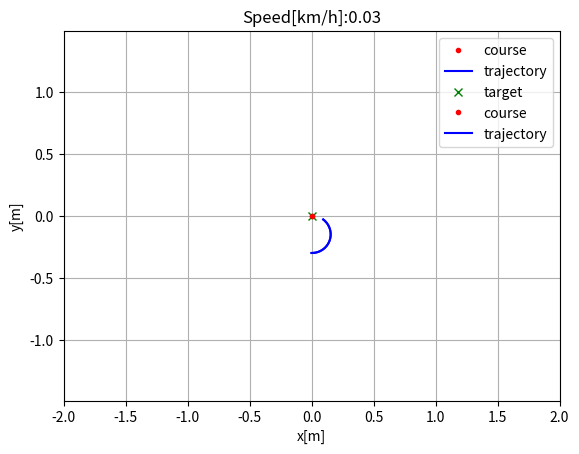
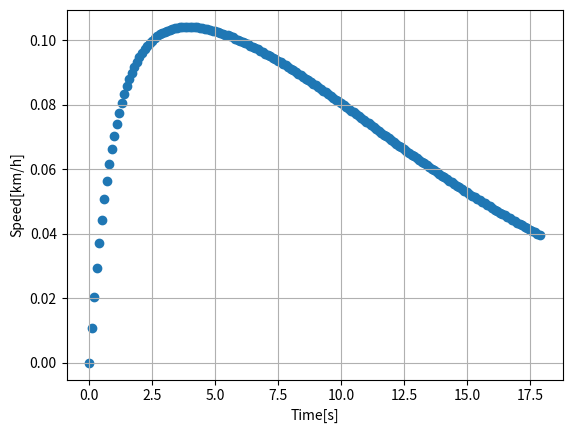
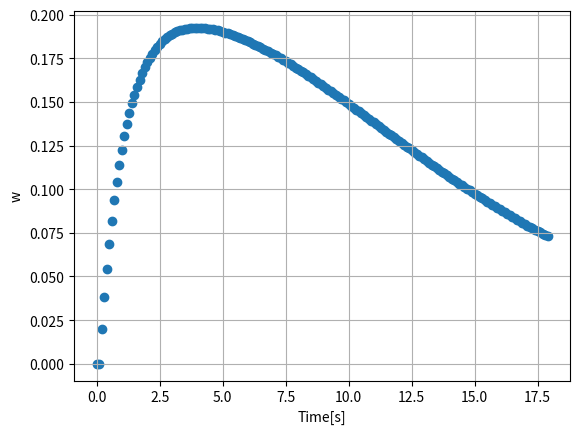
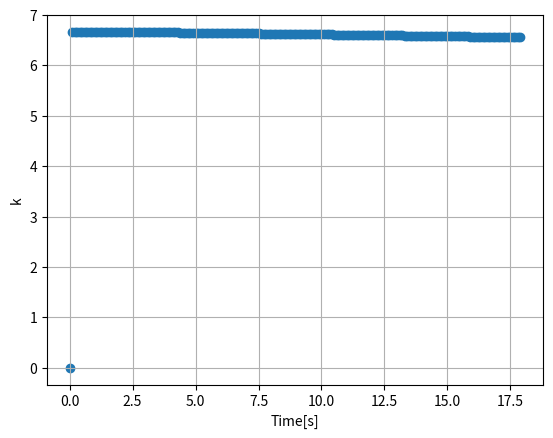

The matplotlib source for these figures, in order:
import numpy as np
import math
import matplotlib.pyplot as plt
from math import *

k = 0.1  # look forward gain
Lfc = 1.0  # look-ahead distance
Kp = 1.0  # speed propotional gain
dt = 0.1  # [s]
L = 2.9  # [m] wheel base of vehicle


show_animation = True


class State:

    def __init__(self, x=0.0, y=0.0, yaw=0.0, v=0.0):
        self.x = x
        self.y = y
        self.yaw = yaw
        self.v = v


def update(state, w, dt):
    state.x += state.v * math.cos(state.yaw)*dt
    state.y += state.v * math.sin(state.yaw)*dt
    state.yaw += w*dt
    return state


def PIDControl(target, current, dist):
    kv = 0.1
    v = target
    v = kv * dist  # speed proportional to distance to goal,
    # smooth speed
    target = copysign(min(abs(target), v), target) # add direction, yes
    a = Kp * (target - current)

    a = copysign(min(abs(a), 1), a) # acceleration limit between limit velocity
    return a


def pure_pursuit_control(state, cx, cy, pind, direction=1):

    ind = calc_target_index(state, cx, cy)

    if pind >= ind:
        ind = pind

    if ind < len(cx):
        tx = cx[ind]
        ty = cy[ind]
    else:
        tx = cx[-1]
        ty = cy[-1]
        ind = len(cx) - 1

    
    alpha = math.atan2(ty - state.y, tx-state.x) - state.yaw

    dist = sqrt((ty-state.y)**2+(tx-state.x)**2)


    if direction == 1:
        alpha = math.pi-alpha

    k = 2*sin(alpha)/dist # calculate curvature

    w = state.v * k # calculate rotation speed

    return w, ind, k


def calc_nearest_index(state, cx, cy):
    # search nearest point index
    dx = [state.x - icx for icx in cx]
    dy = [state.y - icy for icy in cy]
    d = [abs(math.sqrt(idx ** 2 + idy ** 2)) for (idx, idy) in zip(dx, dy)]
    ind = d.index(min(d))


def calc_target_index2(state, cx, cy, pind):
    # search from previous index
    pass

    

def calc_target_index(state, cx, cy):

    # search nearest point index
    dx = [state.x - icx for icx in cx]
    dy = [state.y - icy for icy in cy]
    d = [abs(math.sqrt(idx ** 2 + idy ** 2)) for (idx, idy) in zip(dx, dy)]
    ind = d.index(min(d))
    L = 0.0

    Lf = k * state.v + Lfc

    # search look ahead target point index
    while Lf > L and (ind + 1) < len(cx):
        dx = cx[ind + 1] - cx[ind]
        dy = cy[ind + 1] - cy[ind]
        L += math.sqrt(dx ** 2 + dy ** 2)
        ind += 1 # index will not large than max length

    return ind

def compute_vw(state, cx, cy, target_speed, dist, target_ind, direction=1):
    ai = PIDControl(target_speed*direction, state.v, dist)
    wi, target_ind, ki = pure_pursuit_control(state, cx, cy, target_ind, direction)

    v = state.v + ai*dt # smooth increase velocity
    
    # make sure path curvature is continous, then rotation velocity will
    # not jump heavily
    if abs(wi)>45/180.*math.pi: # limit rotation speed
        wi = 1*direction
        v = min(v, wi/ki) # decrease velocity when curvature is too big
        # or keep velocity unchanged, if curvature don't jump, velocity should not jump
    
    return v, wi, target_ind, ki


def predict(state, cx, cy, target_speed, direction=1, T=200.0, dt=0.1):
    # initial state
    lastIndex = len(cx) - 1
    time = 0.0
    x = [state.x]
    y = [state.y]
    tx,ty=cx[-1],cy[-1]

    yaw = [state.yaw]
    v = [state.v]
    t = [0.0]
    w = [0.0]
    k = [0.0]

    target_ind = calc_target_index(state, cx, cy)

    dist = math.sqrt((tx-state.x)**2+(ty-state.y)**2)

    while T >= time and dist>0.1:
        dist = math.sqrt((tx-state.x)**2+(ty-state.y)**2)

        vi, wi, target_ind, ki = compute_vw(state, cx, cy, target_speed, dist, target_ind, direction )

        state.v = vi
        state = update(state, wi, dt)

        time = time + dt

        x.append(state.x)
        y.append(state.y)
        yaw.append(state.yaw)
        v.append(state.v)
        t.append(time)
        w.append(wi)
        k.append(ki)

        if show_animation:
            plt.cla()
            plt.plot(cx, cy, ".r", label="course")
            plt.plot(x, y, "-b", label="trajectory")
            plt.plot(cx[target_ind], cy[target_ind], "xg", label="target")
            plt.axis("equal")
            plt.grid(True)
            plt.title("Speed[km/h]:" + str(state.v * 3.6)[:4])
            plt.pause(0.001)


    return x, y, yaw, v, w, k, t

def main():
    #  target course
    # cx = np.arange(0, 5., 0.1)
    cx = np.arange(0, 0.1, 0.1)
    cy = [math.sin(ix / 5.0) * ix / 2.0 for ix in cx]

    target_speed = 10.0 / 3.6  # [m/s]

    T = 100.0  # max simulation time

    # initial state
    state = State(x=-0.0, y=-0.3, yaw=0.0, v=0.0)

    x, y, yaw, v, w, k, t = predict(state, cx, cy, target_speed, T=500.0, dt=0.1)

    if show_animation:
        plt.plot(cx, cy, ".r", label="course")
        plt.plot(x, y, "-b", label="trajectory")
        plt.legend()
        plt.xlabel("x[m]")
        plt.ylabel("y[m]")
        plt.axis("equal")
        plt.axis([-2, 2, -2, 2])
        plt.grid(True)

        fig, ax = plt.subplots(1)
        plt.scatter(t, [iv * 3.6 for iv in v])
        plt.xlabel("Time[s]")
        plt.ylabel("Speed[km/h]")
        plt.grid(True)

        fig, ax = plt.subplots(1)
        plt.scatter(t, w)
        plt.xlabel("Time[s]")
        plt.ylabel("w")
        plt.grid(True)

        fig, ax = plt.subplots(1)
        plt.scatter(t, k)
        plt.xlabel("Time[s]")
        plt.ylabel("k")
        plt.grid(True)
        plt.show()


if __name__ == '__main__':
    main()    